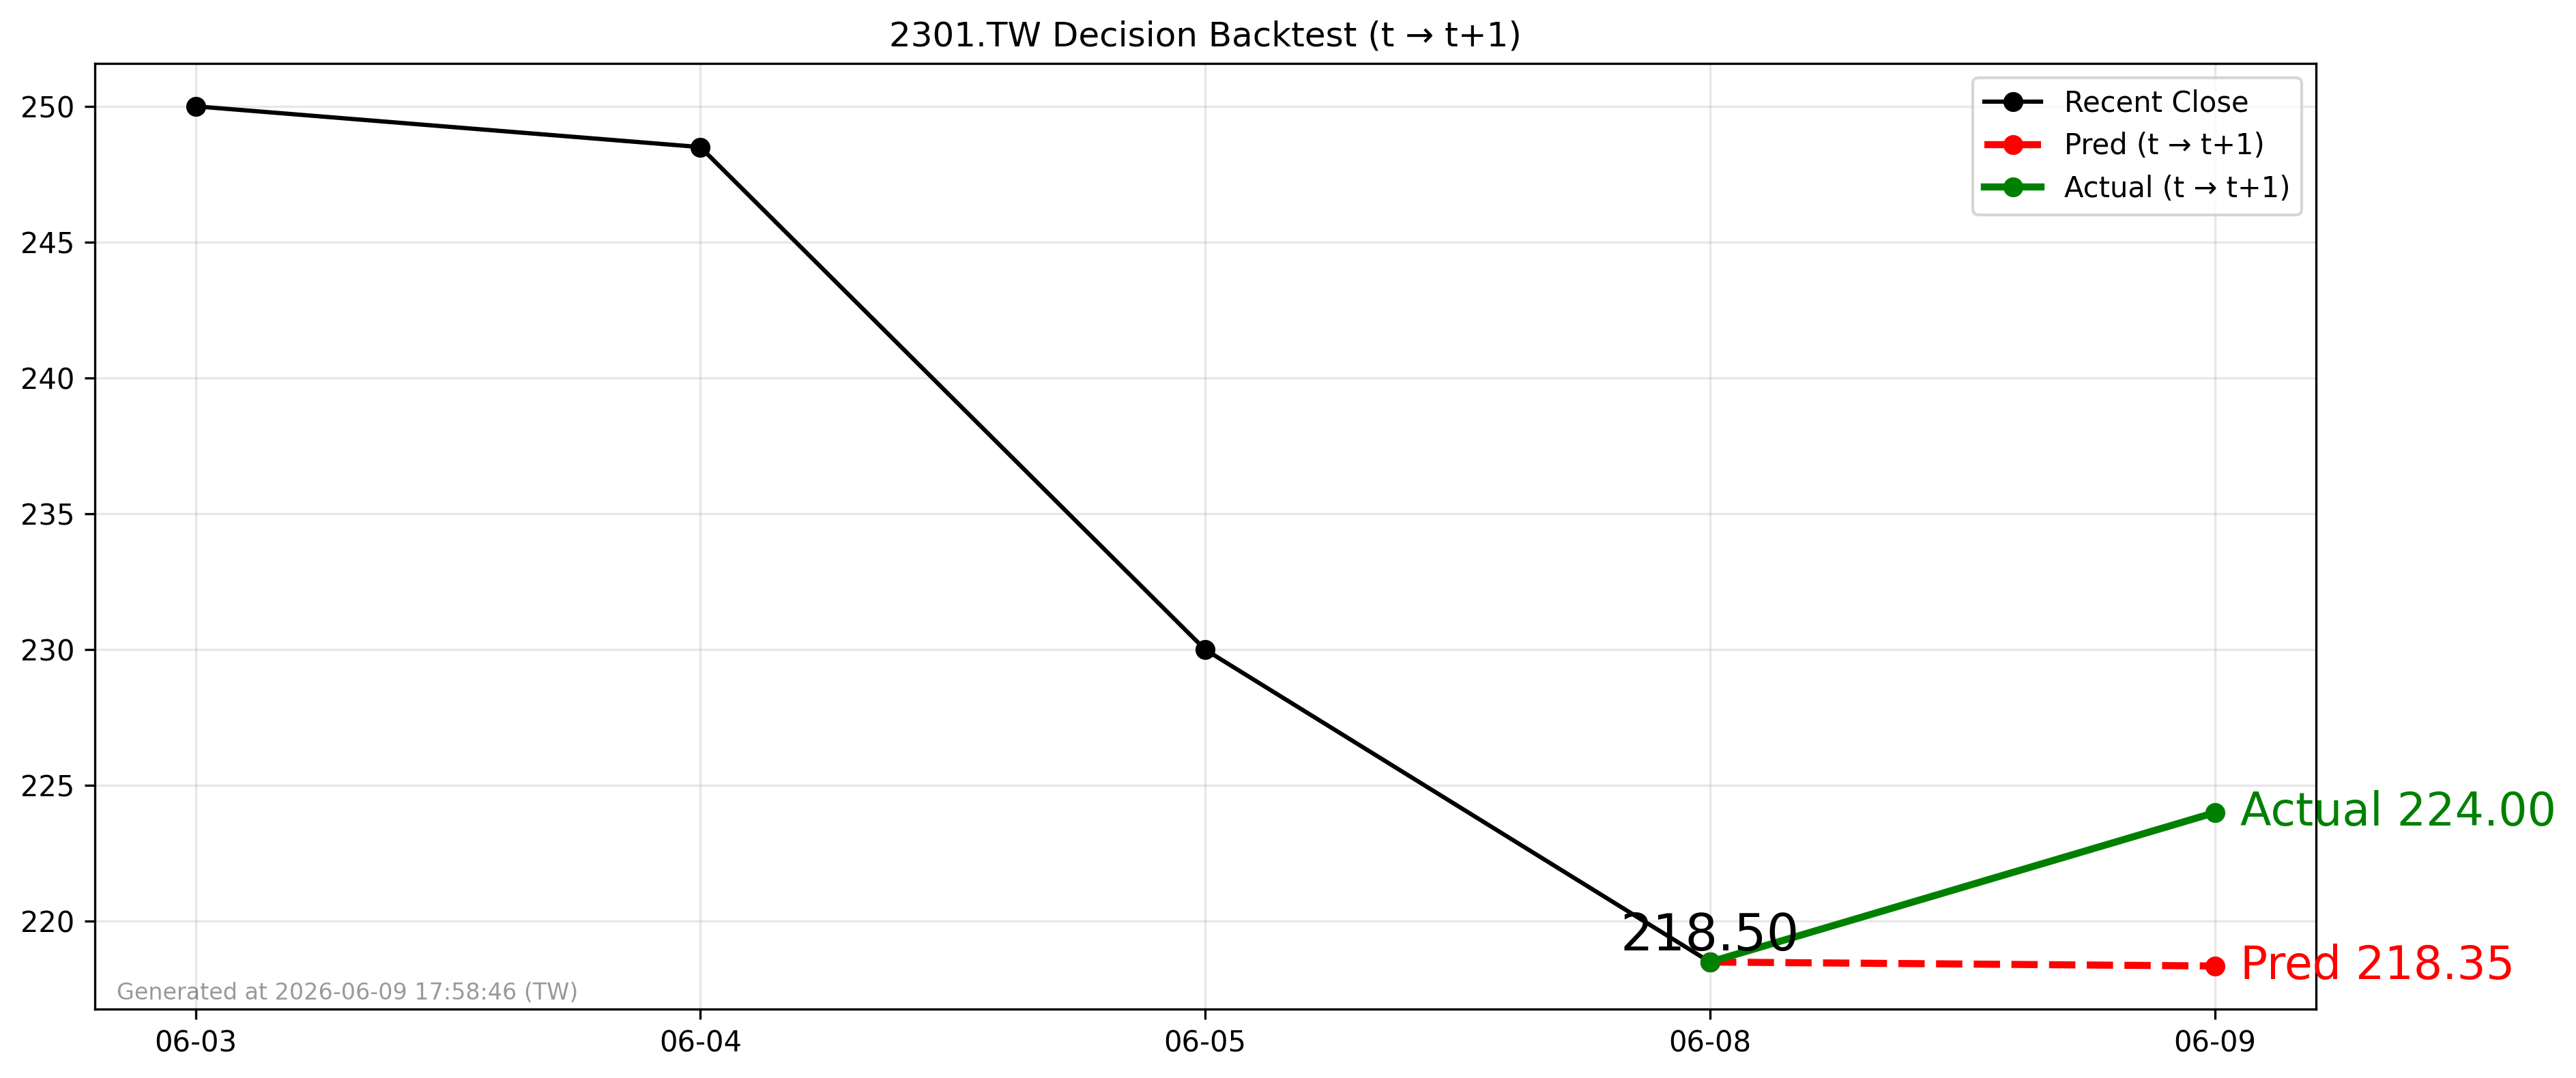

Values plotted in this chart, from the file beside it:
forecast_date, decision_day, close_t, pred_t1, actual_t1, direction_pred, direction_actual
2026-06-08, 2026-06-08, 218.5, 218.4, 224.0, -1, 1
